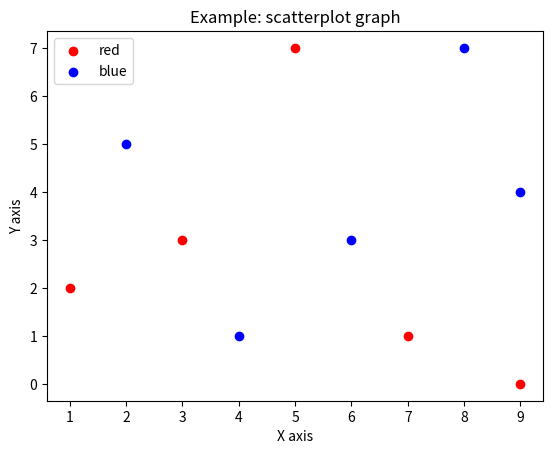

The script that saved this image: (Note: this script raises an exception after producing the figure.)
import matplotlib.pyplot as plt


PATH = 'graph/'

x0 = [1, 3, 5, 7, 9]
y0 = [2, 3, 7, 1, 0]

x1 = [2, 4, 6, 8, 9]
y1 = [5, 1, 3, 7, 4]

if __name__ == '__main__':
    graph = 'scatterplot'

    plt.scatter(x0, y0, label = "red", color="r")
    plt.scatter(x1, y1, label = "blue", color="b")

    plt.title('Example: '+ graph +' graph')
    plt.xlabel("X axis")
    plt.ylabel("Y axis")
    plt.legend()

    plt.savefig(PATH + graph +'.pdf')
